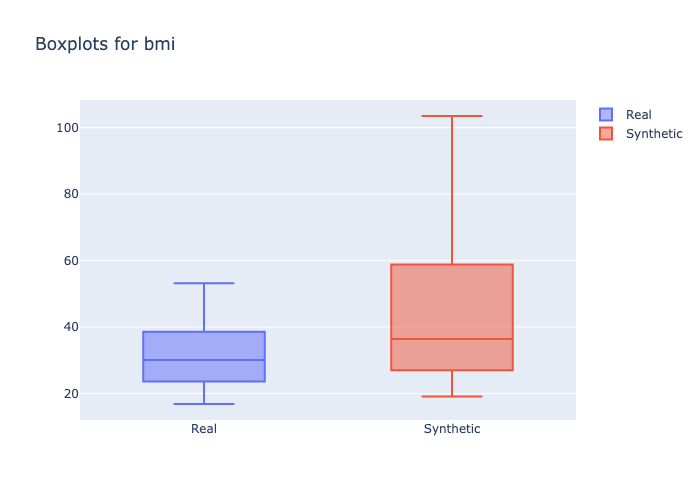

The data file committed next to this chart (first rows):
min, 1st_quantile, mean, median, 3rd_quantile, max
16.82, 25.8, 30.16, 30.03, 33.73, 53.13
19.1, 29.6, 40.95, 36.4, 43.95, 103.5
